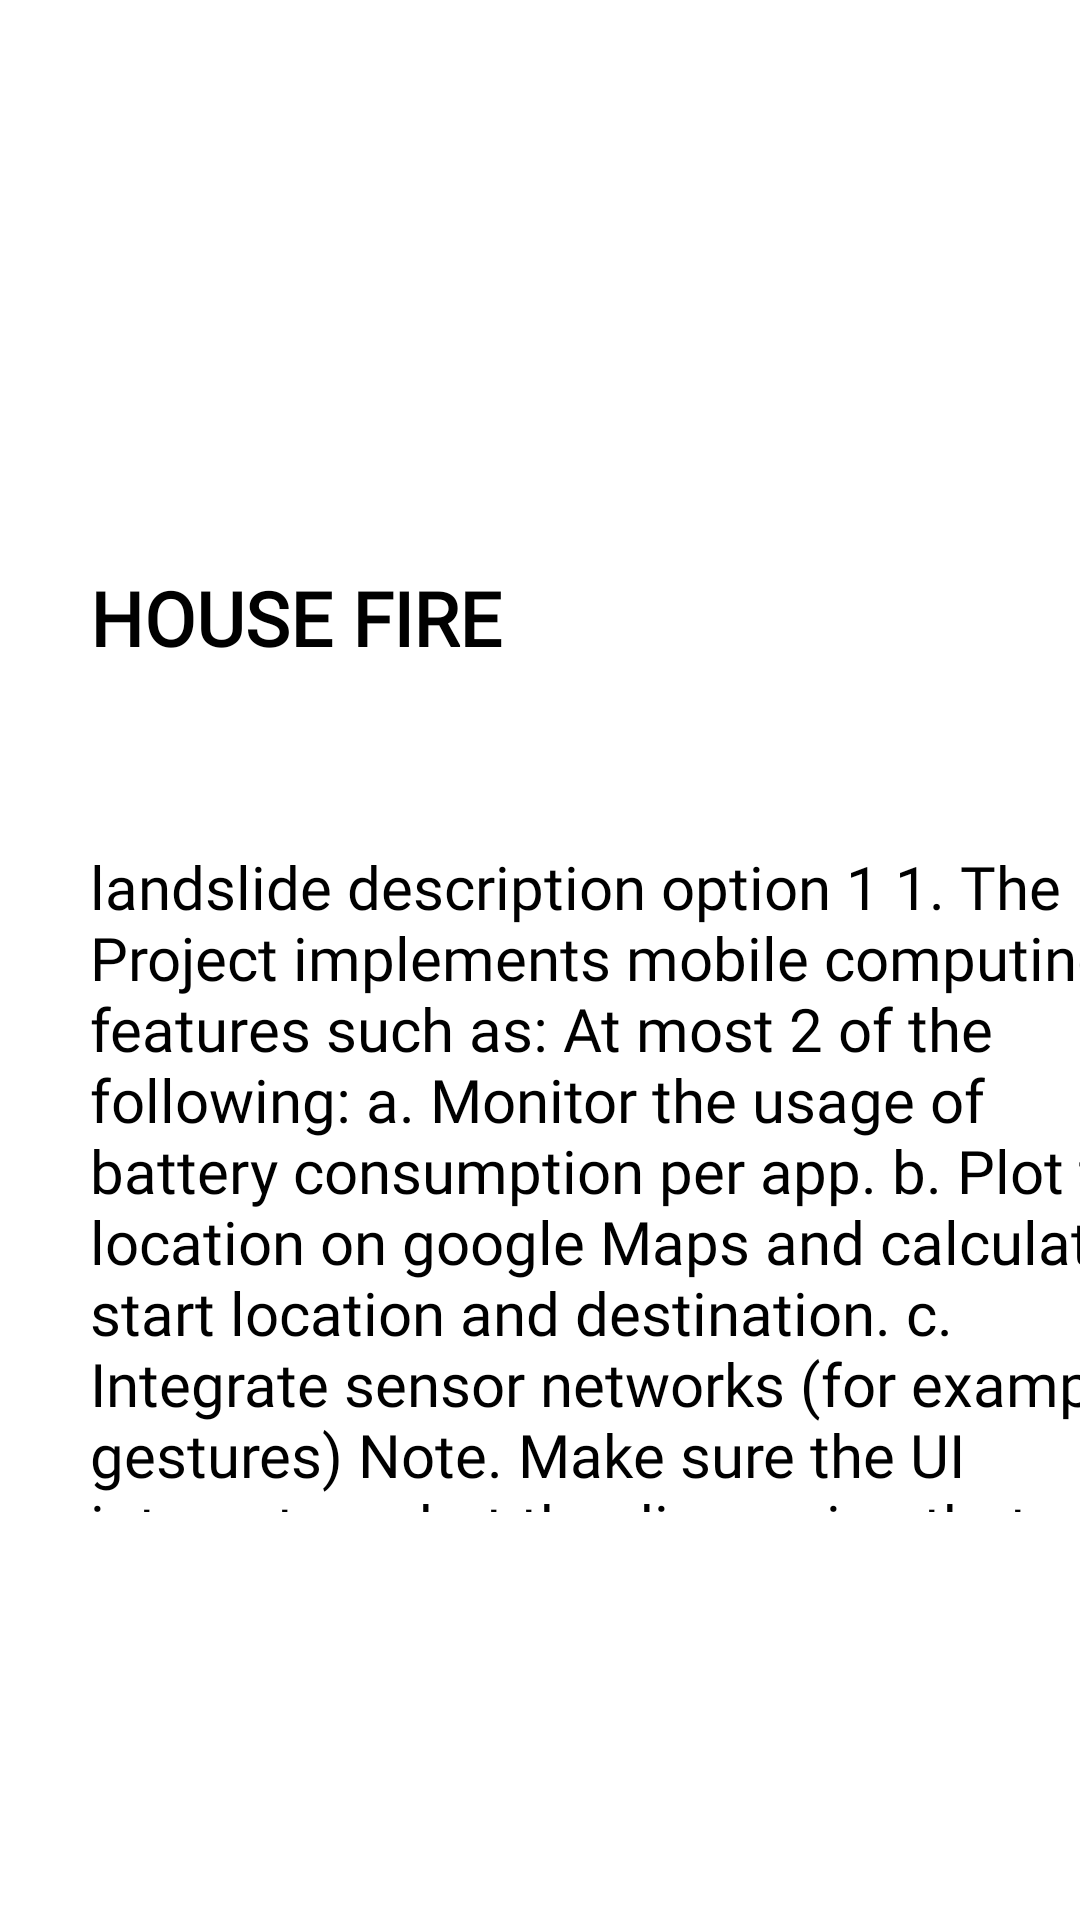

The Android layout XML behind this screen, and the referenced resources:
<!-- AndroidManifest.xml: application theme Theme.Log_reg -->
<!-- res/layout/activity_landslide_screen.xml -->
<?xml version="1.0" encoding="utf-8"?>
<androidx.constraintlayout.widget.ConstraintLayout xmlns:android="http://schemas.android.com/apk/res/android"
    xmlns:app="http://schemas.android.com/apk/res-auto"
    xmlns:tools="http://schemas.android.com/tools"
    android:layout_width="match_parent"
    android:layout_height="match_parent"
    tools:context=".preparedness_plan_main_screen"
    tools:ignore="ExtraText">

    <EditText
        android:id="@+id/editTextTextMultiLine"
        android:layout_width="476dp"
        android:layout_height="78dp"
        android:layout_marginBottom="460dp"
        android:ems="10"
        android:gravity="start|top"
        android:inputType="textMultiLine"
        app:layout_constraintBottom_toBottomOf="parent"
        app:layout_constraintEnd_toEndOf="parent"
        app:layout_constraintHorizontal_bias="1.0"
        app:layout_constraintStart_toStartOf="parent" />
    <ImageButton
        android:id="@+id/imageButton"
        android:layout_width="471dp"
        android:layout_height="233dp"
        android:layout_marginTop="30dp"
        android:layout_marginBottom="468dp"
        android:backgroundTint="@color/white"
        android:scaleType="fitCenter"
        app:layout_constraintBottom_toBottomOf="parent"
        app:layout_constraintEnd_toEndOf="parent"
        app:layout_constraintStart_toStartOf="parent"
        app:layout_constraintTop_toTopOf="parent"
        app:srcCompat="@drawable/on_fire" />

    <ProgressBar
        android:id="@+id/progressBar"
        style="?android:attr/progressBarStyleHorizontal"
        android:layout_width="348dp"
        android:layout_height="55dp"
        android:layout_marginStart="30dp"

        android:layout_marginEnd="33dp"
        android:layout_marginBottom="376dp"
        android:indeterminate="false"
        android:max="100"
        android:minWidth="200dp"
        android:minHeight="50dp"
        android:progress="25"
        android:progressTint="#F44336"
        app:layout_constraintBottom_toBottomOf="parent"
        app:layout_constraintEnd_toEndOf="parent"
        app:layout_constraintHorizontal_bias="0.0"
        app:layout_constraintStart_toStartOf="parent" />

    <TextView
        android:id="@+id/textView"
        android:layout_width="144dp"
        android:layout_height="35dp"
        android:layout_marginStart="30dp"
        android:layout_marginEnd="237dp"
        android:layout_marginBottom="416dp"
        android:fontFamily="@font/asap"
        android:text="HOUSE FIRE"
        android:textSize="25dp"
        android:textStyle="bold"
        app:layout_constraintBottom_toBottomOf="parent"
        app:layout_constraintEnd_toEndOf="parent"
        app:layout_constraintHorizontal_bias="0.0"
        app:layout_constraintStart_toStartOf="parent" />


    <TextView
        android:id="@+id/textView3"
        android:layout_width="359dp"
        android:layout_height="222dp"
        android:layout_marginStart="30dp"
        android:layout_marginEnd="20dp"
        android:layout_marginBottom="136dp"
        android:fontFamily="@font/asap_bold"
        android:text="@string/landslide_description"
        android:textSize="20dp"

        app:layout_constraintBottom_toBottomOf="parent"
        app:layout_constraintEnd_toEndOf="parent"
        app:layout_constraintHorizontal_bias="0.0"
        app:layout_constraintStart_toStartOf="parent" />

    <Button
        android:id="@+id/callemergencybtn"
        android:layout_width="342dp"
        android:layout_height="48dp"
        android:layout_marginStart="33dp"
        android:layout_marginTop="648dp"
        android:layout_marginEnd="36dp"
        android:layout_marginBottom="35dp"
        android:backgroundTint="#b70f0a"
        android:bottomLeftRadius="10dp"
        android:bottomRightRadius="10dp"
        android:paddingLeft="10dp"
        android:paddingTop="10dp"
        android:paddingRight="10dp"
        android:paddingBottom="10dp"
        android:text="BACK"
        android:textColor="@color/white"
        android:topLeftRadius="10dp"
        android:topRightRadius="10dp"
        app:layout_constraintBottom_toBottomOf="parent"
        app:layout_constraintEnd_toEndOf="parent"
        app:layout_constraintHorizontal_bias="0.0"
        app:layout_constraintStart_toStartOf="parent"
        app:layout_constraintTop_toTopOf="parent"
        app:layout_constraintVertical_bias="0.0" />


</androidx.constraintlayout.widget.ConstraintLayout>
<!-- resources referenced by this layout -->
<resources>
  <!-- drawable on_fire: jpg bitmap (drawable, 104008 bytes) -->
  <string name="landslide_description">landslide description option 1
          1. The Project implements mobile computing features such as: At most 2 of the following:
  
  a. Monitor the usage of battery consumption per app.
  
  b. Plot the location on google Maps and calculate start location and destination.
  
  c. Integrate sensor networks (for example gestures)
  
  Note. Make sure the UI integrates what the discussion that we have in this course.
  
  Must consider the low power computing techniques and security.
  
  
  Submit a progress from your project.
  
  Documentation with compiled codes and sample output.
  Score will defend on your progress. </string>
  <!-- not gathered from this repository: default colours our renderer supplied (Android Studio template values) -->
  <color name="white">#FFFFFFFF</color>
</resources>
